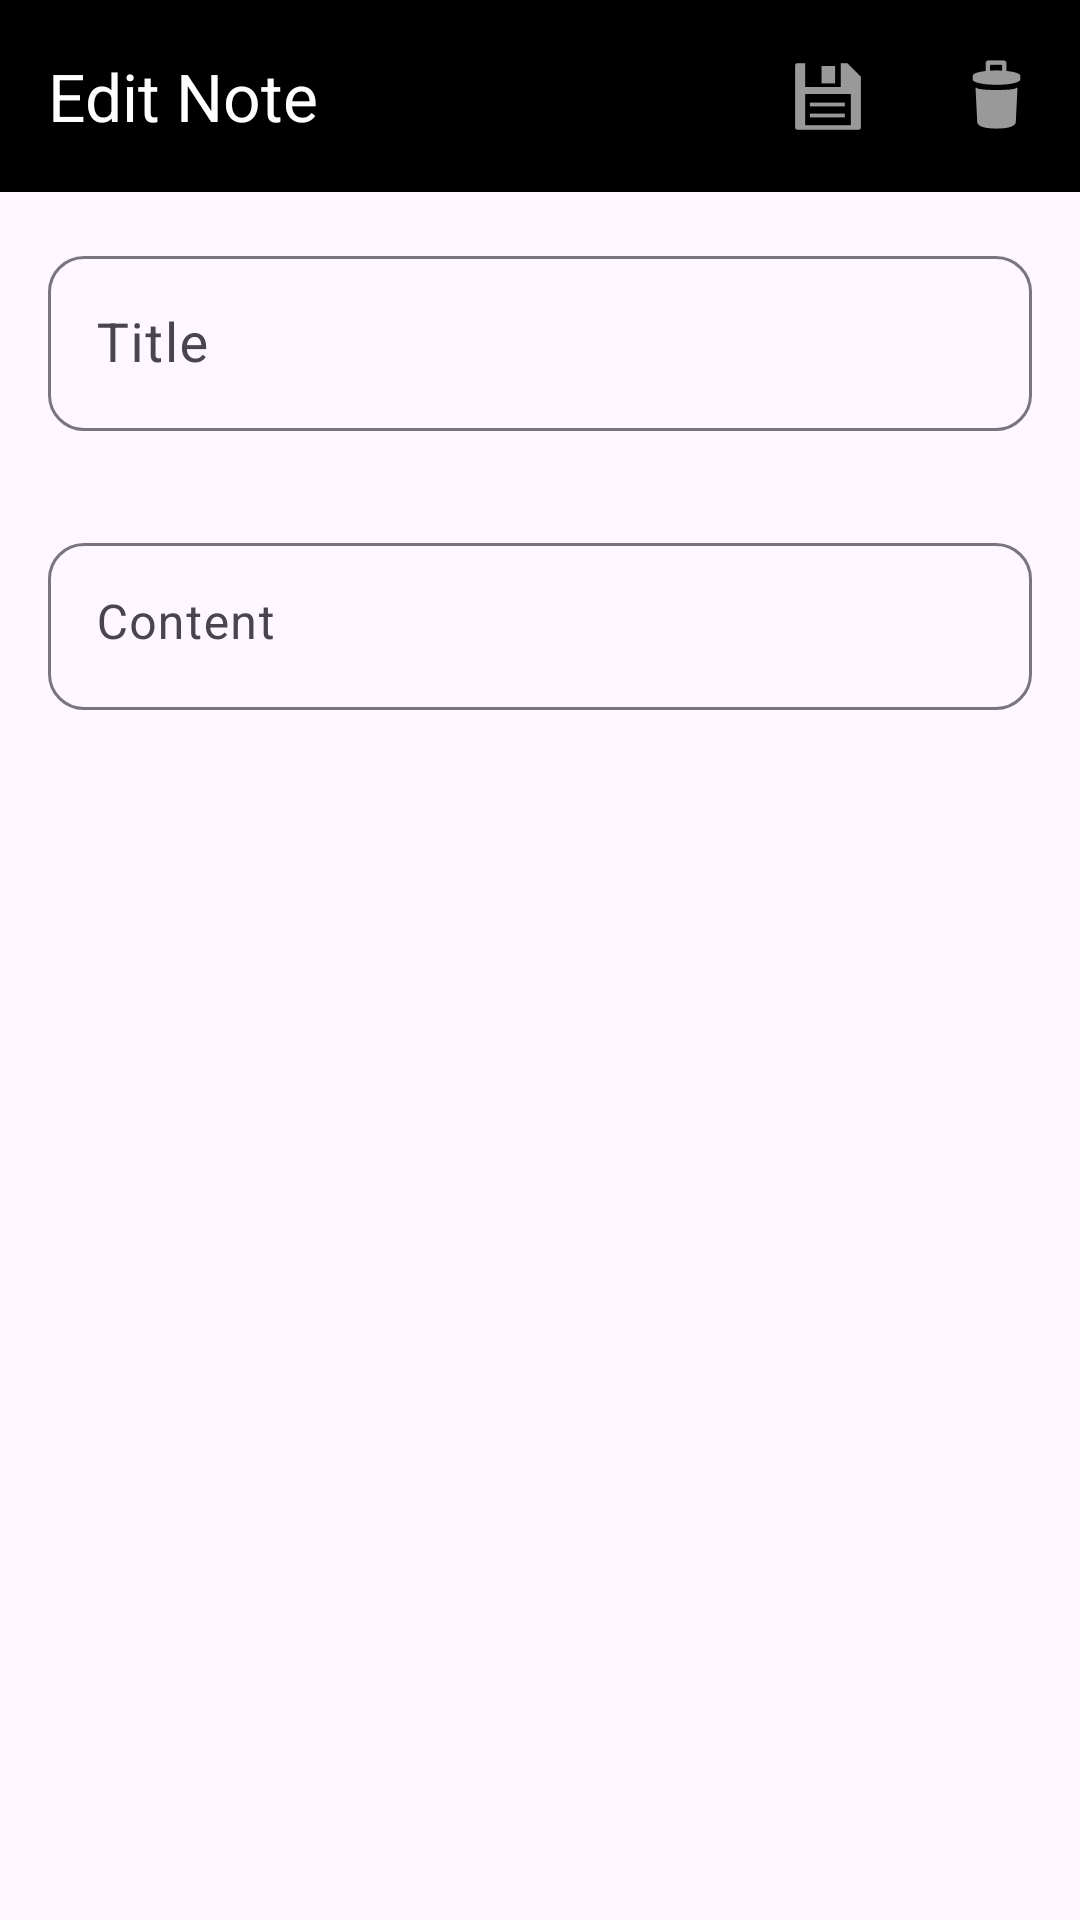

This screen was rendered from an Android layout file. Write that file and the resources it references.
<!-- AndroidManifest.xml: application theme Theme.ZymukNote -->
<!-- res/layout/activity_note_editor.xml -->
<?xml version="1.0" encoding="utf-8"?>
<LinearLayout
    xmlns:android="http://schemas.android.com/apk/res/android"
    xmlns:app="http://schemas.android.com/apk/res-auto"
    android:layout_width="match_parent"
    android:layout_height="match_parent"
    android:orientation="vertical">

    <com.google.android.material.appbar.MaterialToolbar
        android:id="@+id/toolbar"
        android:layout_width="match_parent"
        android:layout_height="?attr/actionBarSize"
        android:background="@android:color/black"
        app:title="Edit Note"
        app:titleTextColor="@android:color/white"
        app:menu="@menu/menu_note_editor"/>

    <com.google.android.material.textfield.TextInputLayout
        android:layout_width="match_parent"
        android:layout_height="wrap_content"
        android:layout_margin="16dp"
        app:boxCornerRadiusBottomEnd="12dp"
        app:boxCornerRadiusBottomStart="12dp"
        app:boxCornerRadiusTopEnd="12dp"
        app:boxCornerRadiusTopStart="12dp">
        <com.google.android.material.textfield.TextInputEditText
            android:id="@+id/etTitle"
            android:layout_width="match_parent"
            android:layout_height="wrap_content"
            android:hint="Title"
            android:textSize="18sp"
            android:maxLines="1"/>
    </com.google.android.material.textfield.TextInputLayout>

    <com.google.android.material.textfield.TextInputLayout
        android:layout_width="match_parent"
        android:layout_height="0dp"
        android:layout_weight="1"
        android:layout_margin="16dp"
        app:boxCornerRadiusBottomEnd="12dp"
        app:boxCornerRadiusBottomStart="12dp"
        app:boxCornerRadiusTopEnd="12dp"
        app:boxCornerRadiusTopStart="12dp">
        <com.google.android.material.textfield.TextInputEditText
            android:id="@+id/etContent"
            android:layout_width="match_parent"
            android:layout_height="wrap_content"
            android:gravity="top"
            android:hint="Content"
            android:maxLines="10"
            android:scrollbars="vertical"/>
    </com.google.android.material.textfield.TextInputLayout>

</LinearLayout>
<!-- resources referenced by this layout -->
<resources>
  <style name="Theme.ZymukNote" parent="Base.Theme.ZymukNote" />
  <style name="Base.Theme.ZymukNote" parent="Theme.Material3.DayNight.NoActionBar">
          
          
      </style>
</resources>
